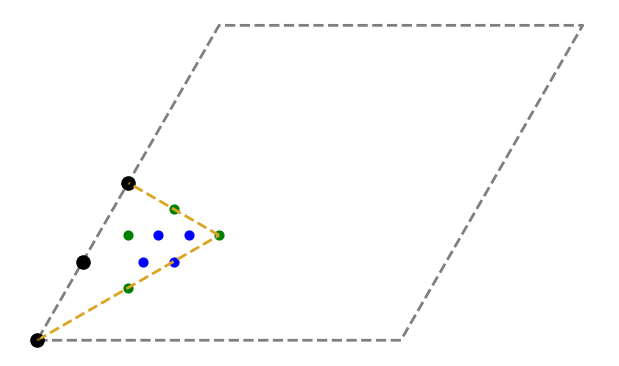

Write Python code to recreate this figure.
# Execute the updated D6-symmetry script and display the IBZ plot inline.
import numpy as np
import pandas as pd
import matplotlib.pyplot as plt
import sys

# ============================================================
# 1. User Parameters
# ============================================================
nkc = 4       # coarse grid divisions per direction
nkf = 12      # fine grid divisions per direction

# Check commensurability
if nkf % nkc != 0:
    raise SystemExit(f"Error: nkf ({nkf}) must be a multiple of nkc ({nkc}) for commensurate grids.")

Nc = nkc * nkc
Nf = nkf * nkf

# ============================================================
# 2. Reciprocal Lattice Basis
# ============================================================
b1 = np.array([1.0, 0.0])
b2 = np.array([0.5, np.sqrt(3)/2])
B = np.column_stack([b1, b2])
B_inv = np.linalg.inv(B)

def frac_to_cart(frac):
    return (B @ frac.T).T

def rot(theta):
    c, s = np.cos(theta), np.sin(theta)
    return np.array([[c, -s],[s, c]])

def mirror(theta):
    """Mirror across line rotated by θ from x-axis."""
    c, s = np.cos(theta), np.sin(theta)
    R = np.array([[c, -s],[s, c]])
    M = np.array([[1,0],[0,-1]])
    return R @ M @ R.T

def wrap01(fr):
    """Wrap fractional coords to [0,1) and round to fine-grid resolution."""
    f = fr - np.floor(fr)
    f = np.round(f*nkf)/nkf
    f = np.mod(f, 1.0)
    f[np.isclose(f, 0.0, atol=1e-12)] = 0.0
    return f

# ============================================================
# 3. Generate Coarse and Fine Grids
# ============================================================
uc = np.arange(0, 1, 1/nkc)
vc = np.arange(0, 1, 1/nkc)
Uc, Vc = np.meshgrid(uc, vc, indexing='ij')
coarse_frac = np.stack([Uc.ravel(), Vc.ravel()], axis=1)
coarse_cart = frac_to_cart(coarse_frac)

uf = np.linspace(0, 1, nkf+1)
vf = np.linspace(0, 1, nkf+1)
Uf, Vf = np.meshgrid(uf, vf, indexing='ij')
fine_frac_all = np.stack([Uf.ravel(), Vf.ravel()], axis=1)
fine_cart_all = frac_to_cart(fine_frac_all)

# ============================================================
# 4. Define red coarse points (A_r) by 6 rotations of (1/nkc, 1/nkc)
# ============================================================
p_frac = np.array([1/nkc, 1/nkc])
p_cart = B @ p_frac
Ar_frac = set()
for k in range(6):
    f = B_inv @ (rot(k*np.pi/3) @ p_cart)
    f = wrap01(np.round(f*nkc)/nkc)
    Ar_frac.add((float(f[0]), float(f[1])))
Ar_frac = np.array(sorted(list(Ar_frac)))

def find_idx(fr):
    d = np.linalg.norm(coarse_frac - fr, axis=1)
    return int(np.argmin(d))

Ar_indices = np.array([find_idx(fr) for fr in Ar_frac])
red_set = set(Ar_indices.tolist())

# ============================================================
# 5. Determine nearest coarse points for each fine point
# ============================================================
def nearest_sets(query_cart, base_cart, base_ids, rng=range(-2,3)):
    shifts = np.array([(i,j) for i in rng for j in rng])
    shift_cart = (B @ shifts.T).T
    copies = (base_cart[:,None,:] + shift_cart[None,:,:]).reshape(-1,2)
    copy_ids = np.repeat(base_ids, len(shifts))
    d = np.linalg.norm(query_cart[:,None,:] - copies[None,:,:], axis=2)
    minv = d.min(axis=1)
    near = np.isclose(d, minv[:,None], atol=1e-10)
    groups = []
    for i in range(query_cart.shape[0]):
        groups.append(np.unique(copy_ids[near[i]]))
    return groups

all_ids = np.arange(len(coarse_cart))
near_all = nearest_sets(fine_cart_all, coarse_cart, all_ids)

Nr = np.array([len(set(g) & red_set) for g in near_all])
Ns = np.array([len(set(g)) for g in near_all])
is_near_red = np.array([len(set(g) & red_set) > 0 for g in near_all])
is_blue = (Nr == 1) & (Ns == 1) & is_near_red
is_green = is_near_red & ~is_blue

# ============================================================
# 6. Construct Adaptive Set A_adp
# ============================================================
rows = []

# Coarse black (exclude red)
for idx, fr in enumerate(coarse_frac):
    if idx in red_set:
        continue
    rows.append({"type":"coarse_black","u":fr[0],"v":fr[1],"weight":1.0/Nc})

# Fine near-red (blue & green)
for fr, blue, nr, ns in zip(fine_frac_all, is_blue, Nr, Ns):
    if not is_near_red[np.where((fine_frac_all==fr).all(axis=1))[0][0]]:
        continue
    if blue:
        Nw = (Nf / Nc)
        t = "fine_blue"
    else:
        Nw = (Nf / Nc) * (ns / max(nr,1))
        t = "fine_green"
    w = 1.0 / (Nc * Nw)
    rows.append({"type":t,"u":fr[0],"v":fr[1],"weight":w})

A_adp = pd.DataFrame(rows).sort_values(by=["type","u","v"]).reset_index(drop=True)

# ============================================================
# 7. Reduce to IBZ using full D6 symmetries (6 rotations + 6 mirrors)
# ============================================================
rots = [rot(k*np.pi/3) for k in range(6)]
mirs = [mirror(k*np.pi/6) for k in range(6)]
ops = rots + mirs  # 12 operations

def canonical_rep(u, v):
    cart = B @ np.array([u, v])
    reps = []
    for Op in ops:
        fr = wrap01(B_inv @ (Op @ cart))
        reps.append(tuple(fr))
    return min(reps)

groups = {}
for _, row in A_adp.iterrows():
    rep = canonical_rep(row.u, row.v)
    groups.setdefault(rep, 0.0)
    groups[rep] += row.weight

IBZ = pd.DataFrame(
    [{"u":r[0], "v":r[1], "weight":w} for r,w in groups.items()]
).sort_values(by=["u","v"]).reset_index(drop=True)

# ============================================================
# 8. Plot IBZ (black / blue / green) with dashed FBZ outline
# ============================================================
def nearest_type(fr):
    d = np.linalg.norm(A_adp[["u","v"]].values - fr, axis=1)
    idx = np.argmin(d)
    return A_adp.iloc[idx]["type"]

IBZ["type"] = [nearest_type(fr) for fr in IBZ[["u","v"]].values]

fig, ax = plt.subplots(figsize=(6,6))
for typ, color, size in [("coarse_black","k",90),("fine_blue","blue",40),("fine_green","green",40)]:
    sub = IBZ[IBZ["type"]==typ]
    if len(sub):
        cart = frac_to_cart(sub[["u","v"]].values)
        ax.scatter(cart[:,0], cart[:,1], s=size, c=color, marker='o')

# Dark yellow dashed lines
p1_frac = np.array([[0,0],[1/3,1/3]])
p2_frac = np.array([[1/3,1/3],[0,0.5]])
p1 = frac_to_cart(p1_frac)
p2 = frac_to_cart(p2_frac)

ax.plot(p1[:,0], p1[:,1], linestyle='--', linewidth=2, color='goldenrod')
ax.plot(p2[:,0], p2[:,1], linestyle='--', linewidth=2, color='goldenrod')

corners_frac = np.array([[0,0],[1,0],[1,1],[0,1],[0,0]])
corners = frac_to_cart(corners_frac)
ax.plot(corners[:,0], corners[:,1], linestyle='--', linewidth=2, color=(0,0,0,0.5))
ax.set_aspect('equal')
ax.set_axis_off()
plt.tight_layout(pad=0)
plt.savefig("Adp_IBZ.png", dpi=300, bbox_inches='tight', pad_inches=0)
plt.show()
